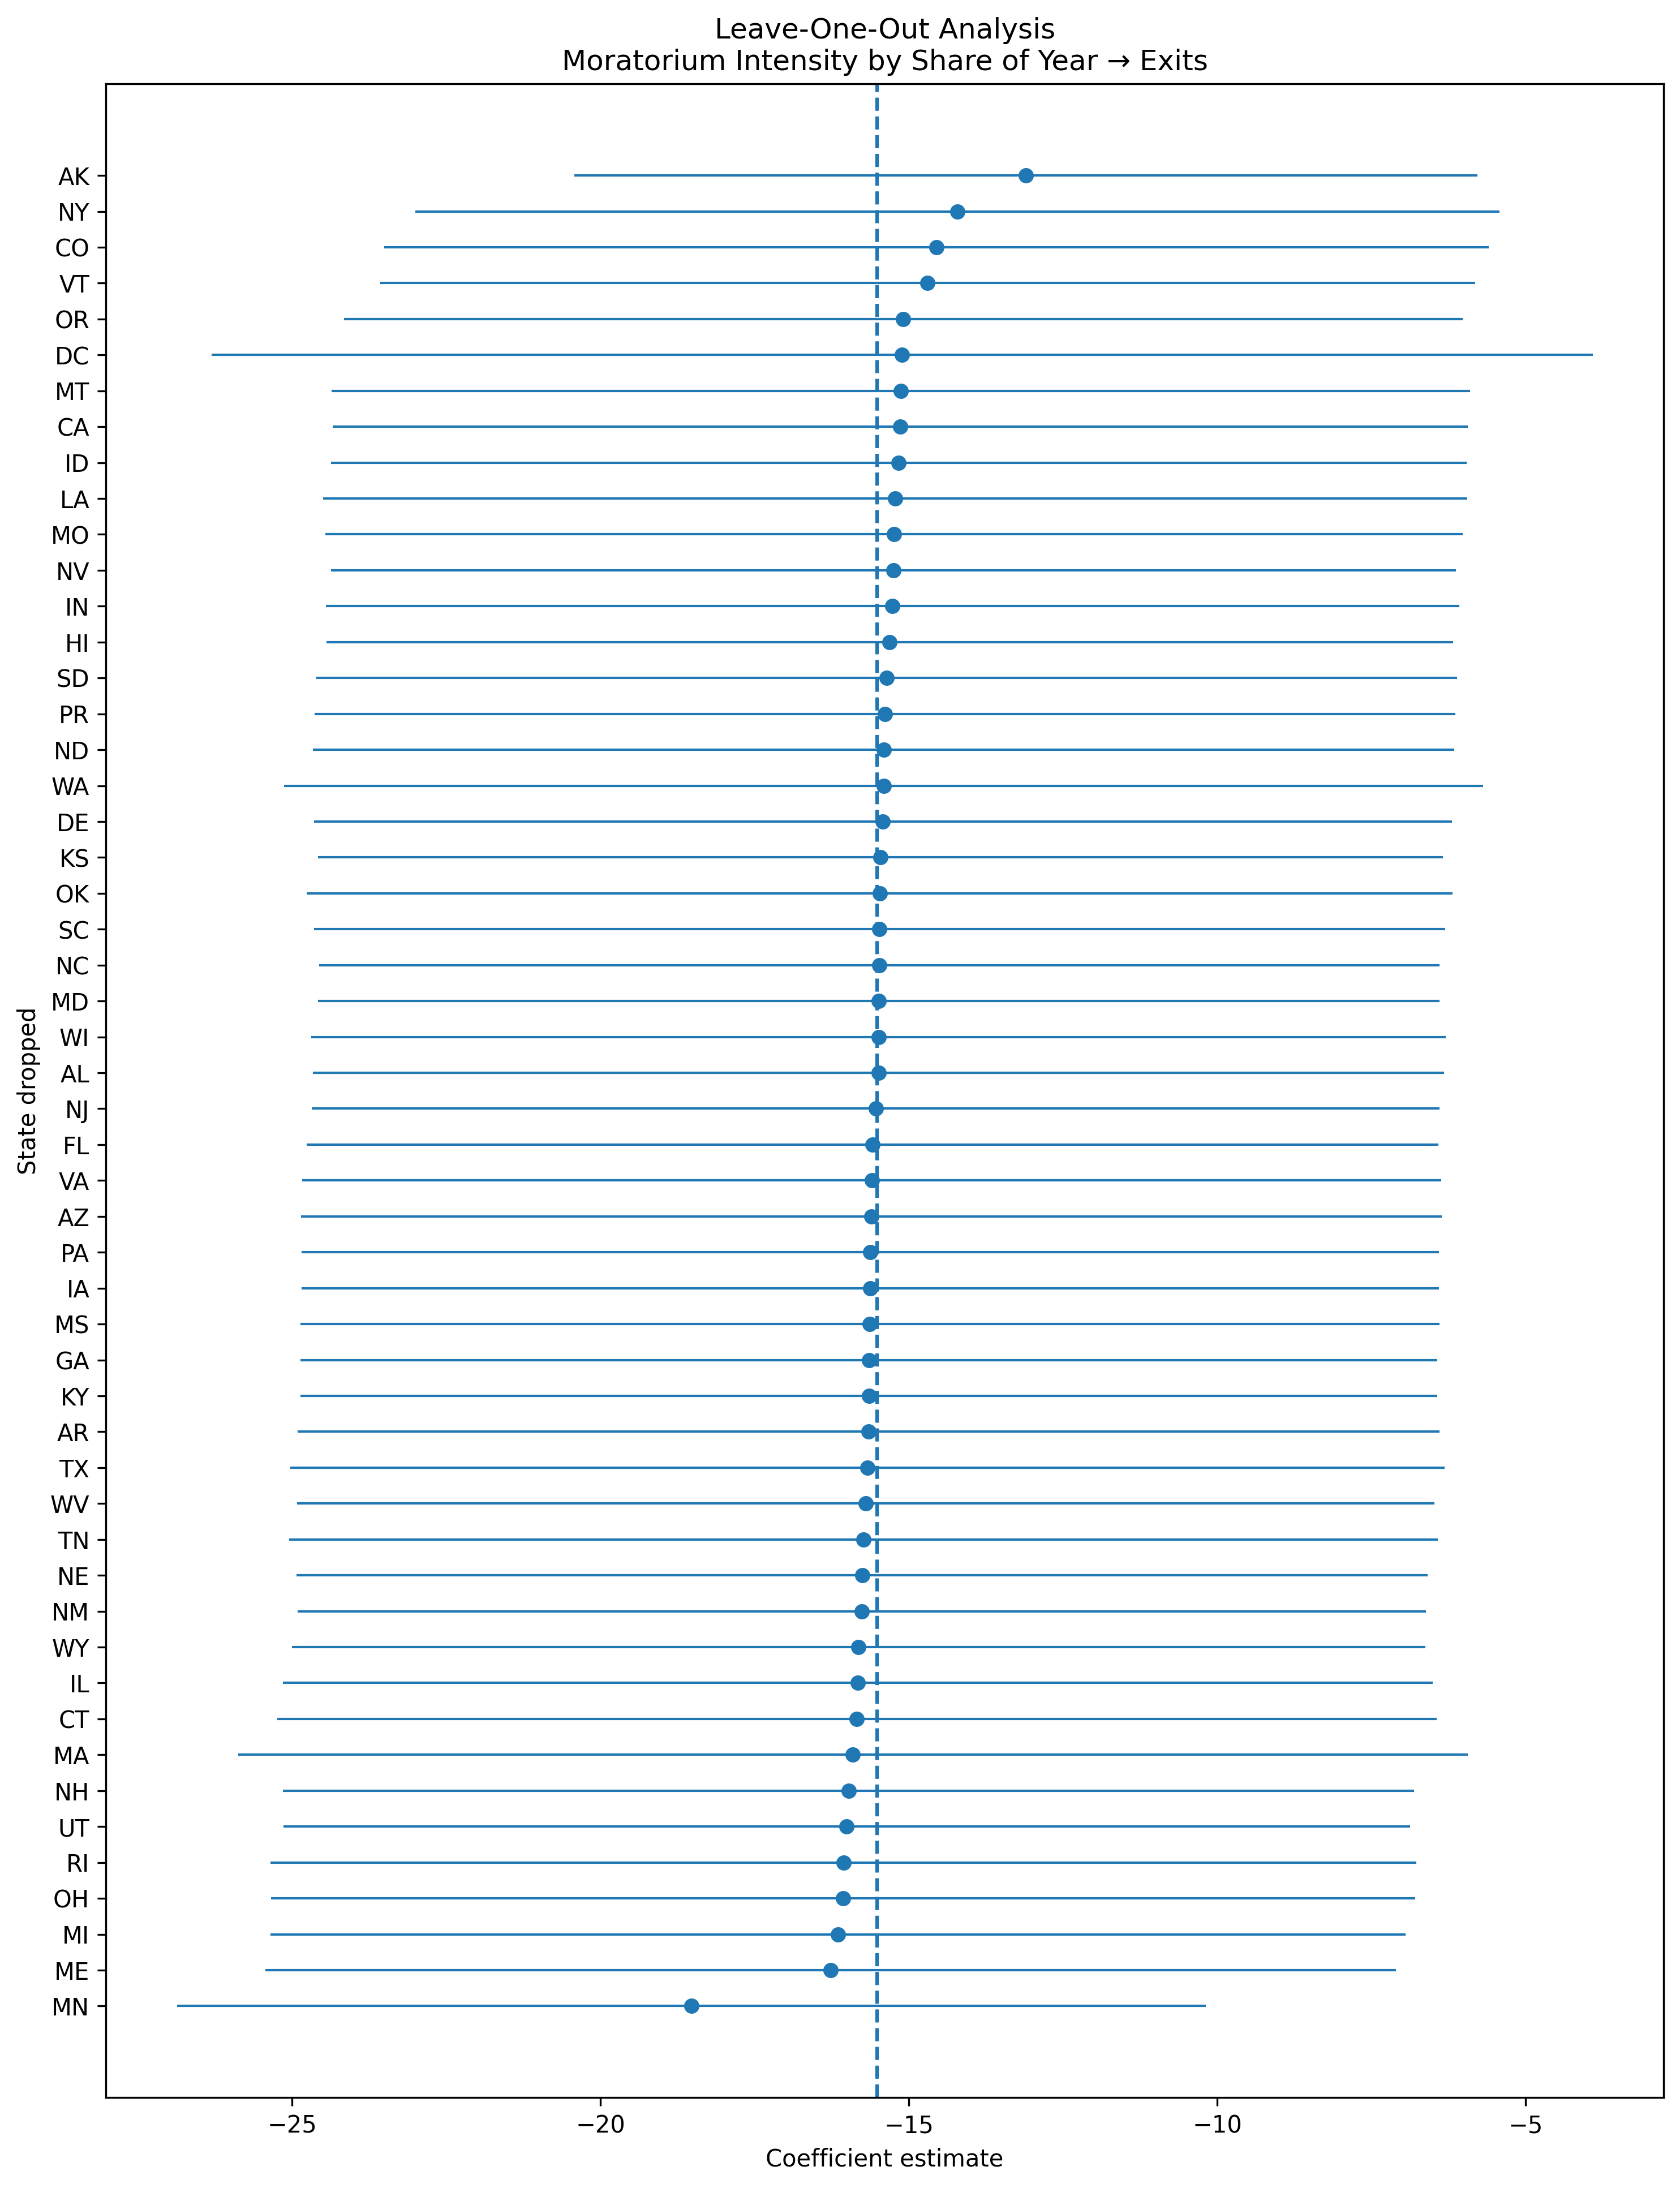

The file beside this chart, header and first rows:
state_dropped, coef, se, pval, ci_lower, ci_upper, nobs, r2_within, full_sample_coef, full_sample_se, full_sample_pval, full_sample_ci_lower, full_sample_ci_upper, coef_change, abs_coef_change, sign_flip, policy, outcome
AK, -13.1, 3.733, 0.0005071, -20.42, -5.787, 407, 0.09761, -15.52, 4.647, 0.0009305, -24.63, -6.409, 2.413, 2.413, False, share_moratorium_intensity, exit_rate
AL, -15.49, 4.677, 0.001023, -24.66, -6.324, 407, 0.08635, -15.52, 4.647, 0.0009305, -24.63, -6.409, 0.02776, 0.02776, False, share_moratorium_intensity, exit_rate
AR, -15.65, 4.721, 0.001012, -24.91, -6.4, 407, 0.0847, -15.52, 4.647, 0.0009305, -24.63, -6.409, -0.1357, 0.1357, False, share_moratorium_intensity, exit_rate
AZ, -15.6, 4.717, 0.00104, -24.85, -6.357, 407, 0.08462, -15.52, 4.647, 0.0009305, -24.63, -6.409, -0.08555, 0.08555, False, share_moratorium_intensity, exit_rate
CA, -15.14, 4.694, 0.001382, -24.34, -5.936, 407, 0.0856, -15.52, 4.647, 0.0009305, -24.63, -6.409, 0.3811, 0.3811, False, share_moratorium_intensity, exit_rate
CO, -14.55, 4.566, 0.001569, -23.5, -5.602, 407, 0.08861, -15.52, 4.647, 0.0009305, -24.63, -6.409, 0.9655, 0.9655, False, share_moratorium_intensity, exit_rate
CT, -15.84, 4.795, 0.001051, -25.24, -6.447, 407, 0.08123, -15.52, 4.647, 0.0009305, -24.63, -6.409, -0.3264, 0.3264, False, share_moratorium_intensity, exit_rate
DC, -15.11, 5.712, 0.008532, -26.31, -3.915, 407, 0.07115, -15.52, 4.647, 0.0009305, -24.63, -6.409, 0.4076, 0.4076, False, share_moratorium_intensity, exit_rate
DE, -15.42, 4.705, 0.001153, -24.64, -6.199, 407, 0.08504, -15.52, 4.647, 0.0009305, -24.63, -6.409, 0.09677, 0.09677, False, share_moratorium_intensity, exit_rate
FL, -15.59, 4.68, 0.0009579, -24.76, -6.417, 407, 0.08538, -15.52, 4.647, 0.0009305, -24.63, -6.409, -0.07218, 0.07218, False, share_moratorium_intensity, exit_rate
GA, -15.65, 4.7, 0.0009662, -24.86, -6.434, 407, 0.08533, -15.52, 4.647, 0.0009305, -24.63, -6.409, -0.1286, 0.1286, False, share_moratorium_intensity, exit_rate
HI, -15.31, 4.658, 0.001116, -24.44, -6.181, 407, 0.07614, -15.52, 4.647, 0.0009305, -24.63, -6.409, 0.2079, 0.2079, False, share_moratorium_intensity, exit_rate
IA, -15.63, 4.703, 0.0009871, -24.85, -6.409, 407, 0.08451, -15.52, 4.647, 0.0009305, -24.63, -6.409, -0.1096, 0.1096, False, share_moratorium_intensity, exit_rate
ID, -15.16, 4.695, 0.001356, -24.37, -5.963, 407, 0.08161, -15.52, 4.647, 0.0009305, -24.63, -6.409, 0.3531, 0.3531, False, share_moratorium_intensity, exit_rate
IL, -15.83, 4.754, 0.0009641, -25.15, -6.51, 407, 0.08127, -15.52, 4.647, 0.0009305, -24.63, -6.409, -0.3101, 0.3101, False, share_moratorium_intensity, exit_rate
IN, -15.26, 4.686, 0.001235, -24.45, -6.08, 407, 0.08509, -15.52, 4.647, 0.0009305, -24.63, -6.409, 0.2532, 0.2532, False, share_moratorium_intensity, exit_rate
KS, -15.46, 4.651, 0.0009804, -24.58, -6.347, 407, 0.08224, -15.52, 4.647, 0.0009305, -24.63, -6.409, 0.05464, 0.05464, False, share_moratorium_intensity, exit_rate
KY, -15.65, 4.7, 0.0009644, -24.86, -6.436, 407, 0.08366, -15.52, 4.647, 0.0009305, -24.63, -6.409, -0.1297, 0.1297, False, share_moratorium_intensity, exit_rate
LA, -15.22, 4.732, 0.00142, -24.5, -5.946, 407, 0.08142, -15.52, 4.647, 0.0009305, -24.63, -6.409, 0.2965, 0.2965, False, share_moratorium_intensity, exit_rate
MA, -15.91, 5.086, 0.001911, -25.87, -5.938, 407, 0.08271, -15.52, 4.647, 0.0009305, -24.63, -6.409, -0.3883, 0.3883, False, share_moratorium_intensity, exit_rate
MD, -15.49, 4.637, 0.0009303, -24.57, -6.397, 407, 0.08643, -15.52, 4.647, 0.0009305, -24.63, -6.409, 0.03257, 0.03257, False, share_moratorium_intensity, exit_rate
ME, -16.27, 4.675, 0.0005664, -25.43, -7.104, 407, 0.09047, -15.52, 4.647, 0.0009305, -24.63, -6.409, -0.748, 0.748, False, share_moratorium_intensity, exit_rate
MI, -16.15, 4.693, 0.0006508, -25.34, -6.949, 407, 0.08724, -15.52, 4.647, 0.0009305, -24.63, -6.409, -0.6292, 0.6292, False, share_moratorium_intensity, exit_rate
MN, -18.52, 4.256, 1.7694678341673153e-05, -26.87, -10.18, 407, 0.08875, -15.52, 4.647, 0.0009305, -24.63, -6.409, -3.007, 3.007, False, share_moratorium_intensity, exit_rate
MO, -15.24, 4.703, 0.001311, -24.46, -6.02, 407, 0.08294, -15.52, 4.647, 0.0009305, -24.63, -6.409, 0.2798, 0.2798, False, share_moratorium_intensity, exit_rate
MS, -15.63, 4.711, 0.001002, -24.87, -6.399, 407, 0.08807, -15.52, 4.647, 0.0009305, -24.63, -6.409, -0.1143, 0.1143, False, share_moratorium_intensity, exit_rate
MT, -15.13, 4.708, 0.001435, -24.36, -5.902, 407, 0.07085, -15.52, 4.647, 0.0009305, -24.63, -6.409, 0.3885, 0.3885, False, share_moratorium_intensity, exit_rate
NC, -15.48, 4.632, 0.0009228, -24.56, -6.401, 407, 0.08425, -15.52, 4.647, 0.0009305, -24.63, -6.409, 0.03811, 0.03811, False, share_moratorium_intensity, exit_rate
ND, -15.41, 4.719, 0.001204, -24.66, -6.158, 407, 0.08407, -15.52, 4.647, 0.0009305, -24.63, -6.409, 0.1105, 0.1105, False, share_moratorium_intensity, exit_rate
NE, -15.76, 4.677, 0.0008391, -24.92, -6.59, 407, 0.08738, -15.52, 4.647, 0.0009305, -24.63, -6.409, -0.2383, 0.2383, False, share_moratorium_intensity, exit_rate
NH, -15.98, 4.677, 0.0007104, -25.14, -6.811, 407, 0.08597, -15.52, 4.647, 0.0009305, -24.63, -6.409, -0.4599, 0.4599, False, share_moratorium_intensity, exit_rate
NJ, -15.54, 4.662, 0.0009537, -24.67, -6.399, 407, 0.08005, -15.52, 4.647, 0.0009305, -24.63, -6.409, -0.01853, 0.01853, False, share_moratorium_intensity, exit_rate
NM, -15.76, 4.666, 0.0008113, -24.91, -6.619, 407, 0.08465, -15.52, 4.647, 0.0009305, -24.63, -6.409, -0.2466, 0.2466, False, share_moratorium_intensity, exit_rate
NV, -15.25, 4.652, 0.001149, -24.37, -6.134, 407, 0.08057, -15.52, 4.647, 0.0009305, -24.63, -6.409, 0.2657, 0.2657, False, share_moratorium_intensity, exit_rate
NY, -14.21, 4.484, 0.001665, -23, -5.422, 407, 0.06874, -15.52, 4.647, 0.0009305, -24.63, -6.409, 1.307, 1.307, False, share_moratorium_intensity, exit_rate
OH, -16.07, 4.732, 0.0007649, -25.34, -6.793, 407, 0.0883, -15.52, 4.647, 0.0009305, -24.63, -6.409, -0.5501, 0.5501, False, share_moratorium_intensity, exit_rate
OK, -15.47, 4.737, 0.001198, -24.76, -6.188, 407, 0.08277, -15.52, 4.647, 0.0009305, -24.63, -6.409, 0.04534, 0.04534, False, share_moratorium_intensity, exit_rate
OR, -15.09, 4.626, 0.001214, -24.16, -6.025, 407, 0.07856, -15.52, 4.647, 0.0009305, -24.63, -6.409, 0.4263, 0.4263, False, share_moratorium_intensity, exit_rate
PA, -15.63, 4.702, 0.0009853, -24.84, -6.41, 407, 0.08516, -15.52, 4.647, 0.0009305, -24.63, -6.409, -0.1085, 0.1085, False, share_moratorium_intensity, exit_rate
PR, -15.39, 4.716, 0.001211, -24.63, -6.146, 408, 0.08472, -15.52, 4.647, 0.0009305, -24.63, -6.409, 0.1287, 0.1287, False, share_moratorium_intensity, exit_rate
RI, -16.06, 4.737, 0.0007773, -25.35, -6.777, 407, 0.08723, -15.52, 4.647, 0.0009305, -24.63, -6.409, -0.5433, 0.5433, False, share_moratorium_intensity, exit_rate
SC, -15.48, 4.676, 0.001032, -24.64, -6.311, 407, 0.08481, -15.52, 4.647, 0.0009305, -24.63, -6.409, 0.0424, 0.0424, False, share_moratorium_intensity, exit_rate
SD, -15.36, 4.718, 0.001246, -24.6, -6.11, 407, 0.08044, -15.52, 4.647, 0.0009305, -24.63, -6.409, 0.1615, 0.1615, False, share_moratorium_intensity, exit_rate
TN, -15.74, 4.749, 0.001018, -25.04, -6.428, 407, 0.08536, -15.52, 4.647, 0.0009305, -24.63, -6.409, -0.2178, 0.2178, False, share_moratorium_intensity, exit_rate
TX, -15.67, 4.773, 0.00113, -25.03, -6.318, 407, 0.1098, -15.52, 4.647, 0.0009305, -24.63, -6.409, -0.1549, 0.1549, False, share_moratorium_intensity, exit_rate
UT, -16.01, 4.658, 0.0006604, -25.14, -6.879, 407, 0.09152, -15.52, 4.647, 0.0009305, -24.63, -6.409, -0.4903, 0.4903, False, share_moratorium_intensity, exit_rate
VA, -15.6, 4.711, 0.001026, -24.83, -6.367, 407, 0.0861, -15.52, 4.647, 0.0009305, -24.63, -6.409, -0.08288, 0.08288, False, share_moratorium_intensity, exit_rate
VT, -14.7, 4.527, 0.001285, -23.57, -5.822, 407, 0.07633, -15.52, 4.647, 0.0009305, -24.63, -6.409, 0.822, 0.822, False, share_moratorium_intensity, exit_rate
WA, -15.41, 4.958, 0.002042, -25.13, -5.69, 407, 0.08022, -15.52, 4.647, 0.0009305, -24.63, -6.409, 0.1092, 0.1092, False, share_moratorium_intensity, exit_rate
WI, -15.49, 4.691, 0.00106, -24.68, -6.296, 407, 0.08535, -15.52, 4.647, 0.0009305, -24.63, -6.409, 0.0282, 0.0282, False, share_moratorium_intensity, exit_rate
WV, -15.7, 4.703, 0.0009359, -24.92, -6.481, 407, 0.09034, -15.52, 4.647, 0.0009305, -24.63, -6.409, -0.1813, 0.1813, False, share_moratorium_intensity, exit_rate
WY, -15.82, 4.687, 0.0008234, -25, -6.63, 407, 0.09253, -15.52, 4.647, 0.0009305, -24.63, -6.409, -0.2978, 0.2978, False, share_moratorium_intensity, exit_rate
